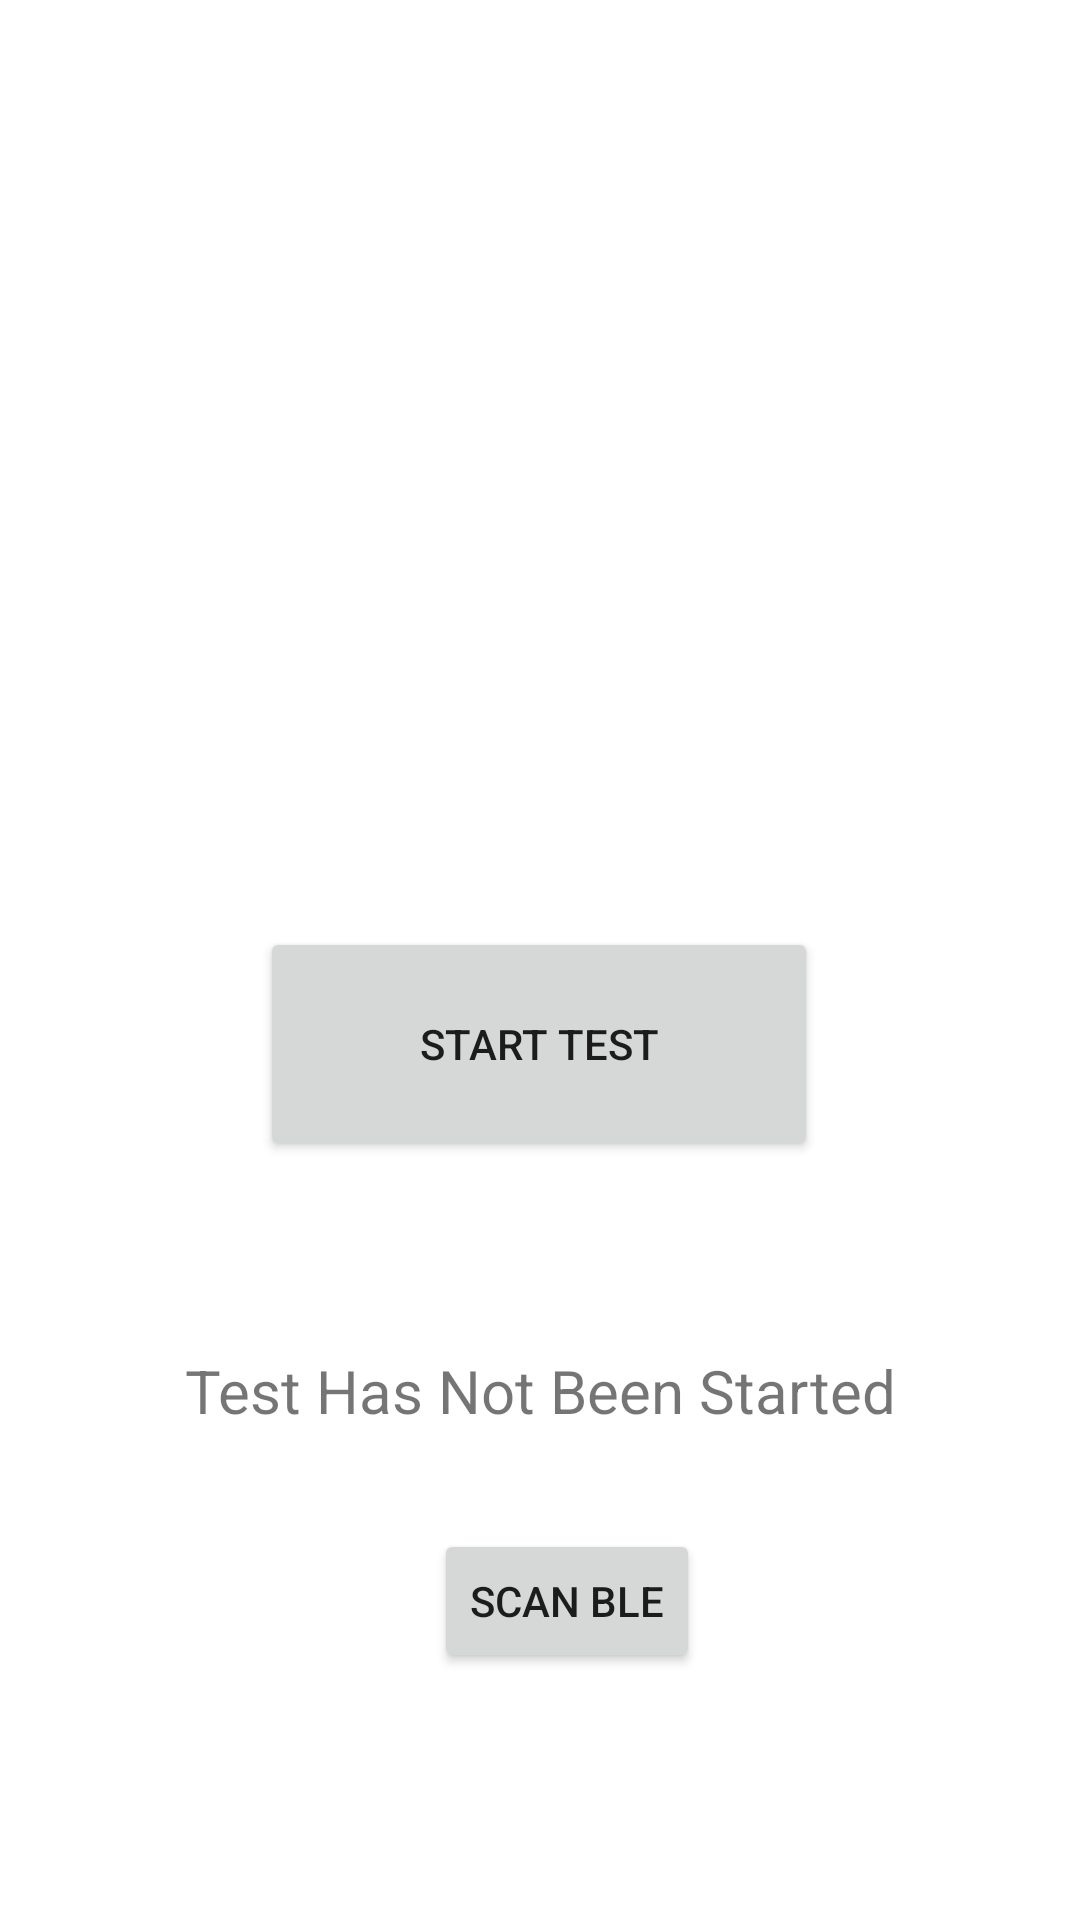

Layout XML and referenced resources for this Android screen:
<!-- AndroidManifest.xml: application theme Theme.VIZION -->
<!-- res/layout/activity_main.xml -->
<?xml version="1.0" encoding="utf-8"?>
<androidx.constraintlayout.widget.ConstraintLayout xmlns:android="http://schemas.android.com/apk/res/android"
    xmlns:app="http://schemas.android.com/apk/res-auto"
    xmlns:tools="http://schemas.android.com/tools"
    android:layout_width="match_parent"
    android:layout_height="match_parent"
    tools:context=".MainActivity">

    <ImageView
        android:id="@+id/imageView"
        android:layout_width="230dp"
        android:layout_height="220dp"
        android:layout_marginStart="90dp"
        android:layout_marginTop="41dp"
        android:layout_marginEnd="91dp"
        app:layout_constraintEnd_toEndOf="parent"
        app:layout_constraintStart_toStartOf="parent"
        app:layout_constraintTop_toTopOf="parent"
        app:srcCompat="@drawable/vizion_logo" />

    <Button
        android:id="@+id/button"
        android:layout_width="186dp"
        android:layout_height="78dp"
        android:layout_marginStart="112dp"
        android:layout_marginTop="106dp"
        android:layout_marginEnd="113dp"
        android:layout_marginBottom="25dp"
        android:onClick="onClick"
        android:text="Start Test"
        app:layout_constraintBottom_toTopOf="@+id/textView2"
        app:layout_constraintEnd_toEndOf="parent"
        app:layout_constraintStart_toStartOf="parent"
        app:layout_constraintTop_toBottomOf="@+id/imageView" />

    <TextView
        android:id="@+id/textView2"
        android:layout_width="wrap_content"
        android:layout_height="wrap_content"
        android:layout_marginStart="87dp"
        android:layout_marginTop="38dp"
        android:layout_marginEnd="87dp"
        android:layout_marginBottom="221dp"
        android:text="Test Has Not Been Started"
        android:textSize="20dp"
        app:layout_constraintBottom_toBottomOf="parent"
        app:layout_constraintEnd_toEndOf="parent"
        app:layout_constraintStart_toStartOf="parent"
        app:layout_constraintTop_toBottomOf="@+id/button" />

    <Button
        android:id="@+id/scan_BLE_button"
        android:layout_width="wrap_content"
        android:layout_height="wrap_content"
        android:layout_marginStart="161dp"
        android:layout_marginTop="55dp"
        android:layout_marginEnd="143dp"
        android:layout_marginBottom="105dp"
        android:text="Scan BLE"
        app:layout_constraintBottom_toBottomOf="parent"
        app:layout_constraintEnd_toEndOf="parent"
        app:layout_constraintStart_toStartOf="parent"
        app:layout_constraintTop_toBottomOf="@+id/textView2" />

</androidx.constraintlayout.widget.ConstraintLayout>
<!-- resources referenced by this layout -->
<resources>
  <style name="Theme.VIZION" parent="Theme.MaterialComponents.DayNight.DarkActionBar">
          
          <item name="colorPrimary">@color/purple_500</item>
          <item name="colorPrimaryVariant">@color/purple_700</item>
          <item name="colorOnPrimary">@color/white</item>
          
          <item name="colorSecondary">@color/teal_200</item>
          <item name="colorSecondaryVariant">@color/teal_700</item>
          <item name="colorOnSecondary">@color/black</item>
          
          <item name="android:statusBarColor">?attr/colorPrimaryVariant</item>
          
      </style>
  <!-- not gathered from this repository: default colours our renderer supplied (Android Studio template values) -->
  <color name="purple_500">#FF6200EE</color>
  <color name="purple_700">#FF3700B3</color>
  <color name="teal_200">#FF03DAC5</color>
  <color name="teal_700">#FF018786</color>
  <color name="black">#FF000000</color>
  <color name="white">#FFFFFFFF</color>
</resources>
